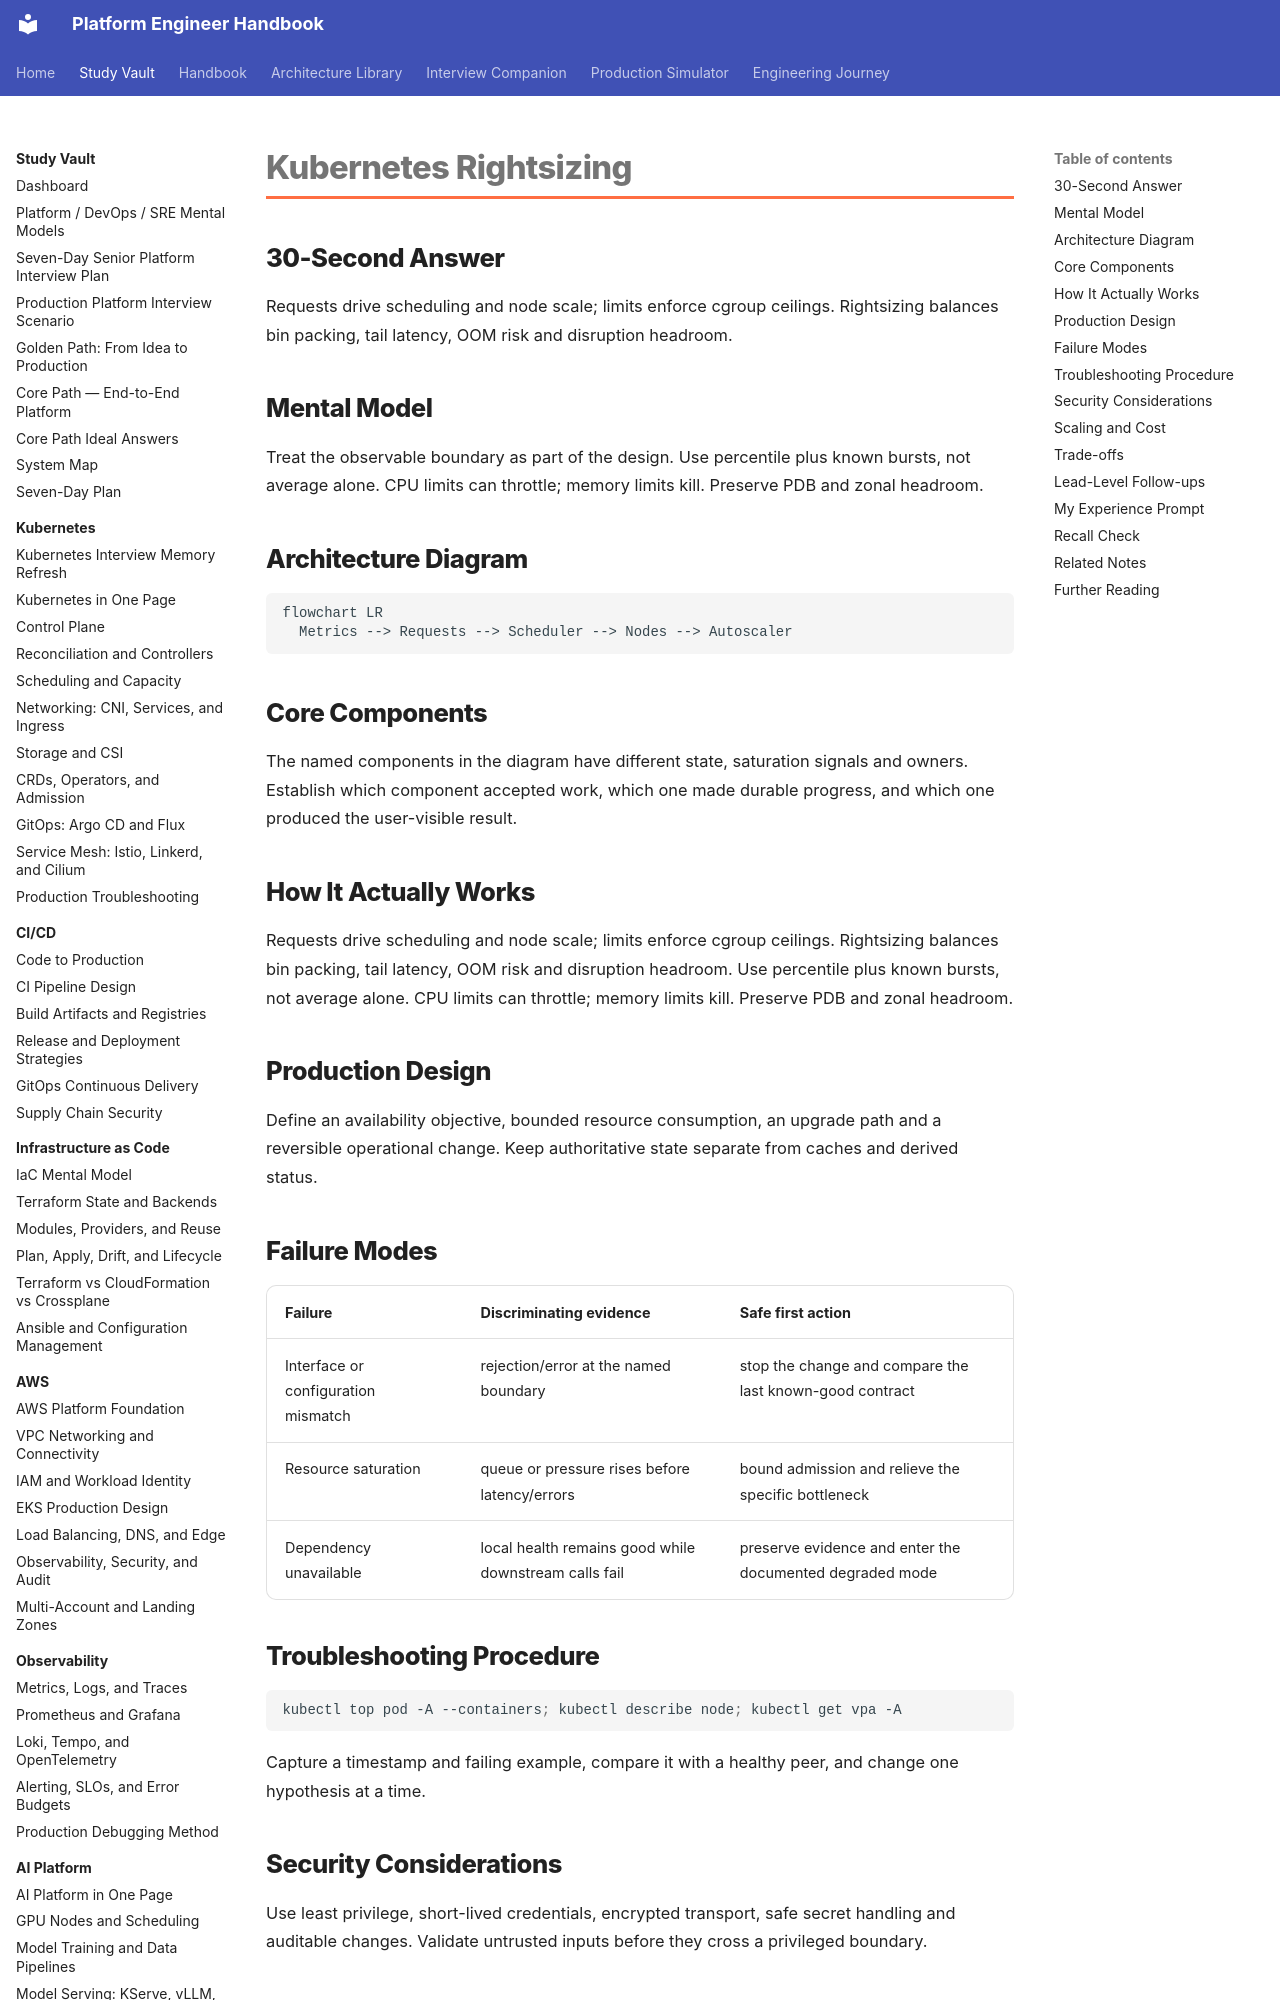

repository: m1mohamad/devops-sre-prep · page: study/cost-performance/02-kubernetes-rightsizing/index.html · generator: mkdocs

---
title: Kubernetes Rightsizing
tags: [cost-performance, interview-prep]
aliases: [Kubernetes Rightsizing]
---

# Kubernetes Rightsizing

## 30-Second Answer

Requests drive scheduling and node scale; limits enforce cgroup ceilings. Rightsizing balances bin packing, tail latency, OOM risk and disruption headroom.

## Mental Model

Treat the observable boundary as part of the design. Use percentile plus known bursts, not average alone. CPU limits can throttle; memory limits kill. Preserve PDB and zonal headroom.

## Architecture Diagram

```mermaid
flowchart LR
  Metrics --> Requests --> Scheduler --> Nodes --> Autoscaler
```

## Core Components

The named components in the diagram have different state, saturation signals and owners. Establish which component accepted work, which one made durable progress, and which one produced the user-visible result.

## How It Actually Works

Requests drive scheduling and node scale; limits enforce cgroup ceilings. Rightsizing balances bin packing, tail latency, OOM risk and disruption headroom. Use percentile plus known bursts, not average alone. CPU limits can throttle; memory limits kill. Preserve PDB and zonal headroom.

## Production Design

Define an availability objective, bounded resource consumption, an upgrade path and a reversible operational change. Keep authoritative state separate from caches and derived status.
